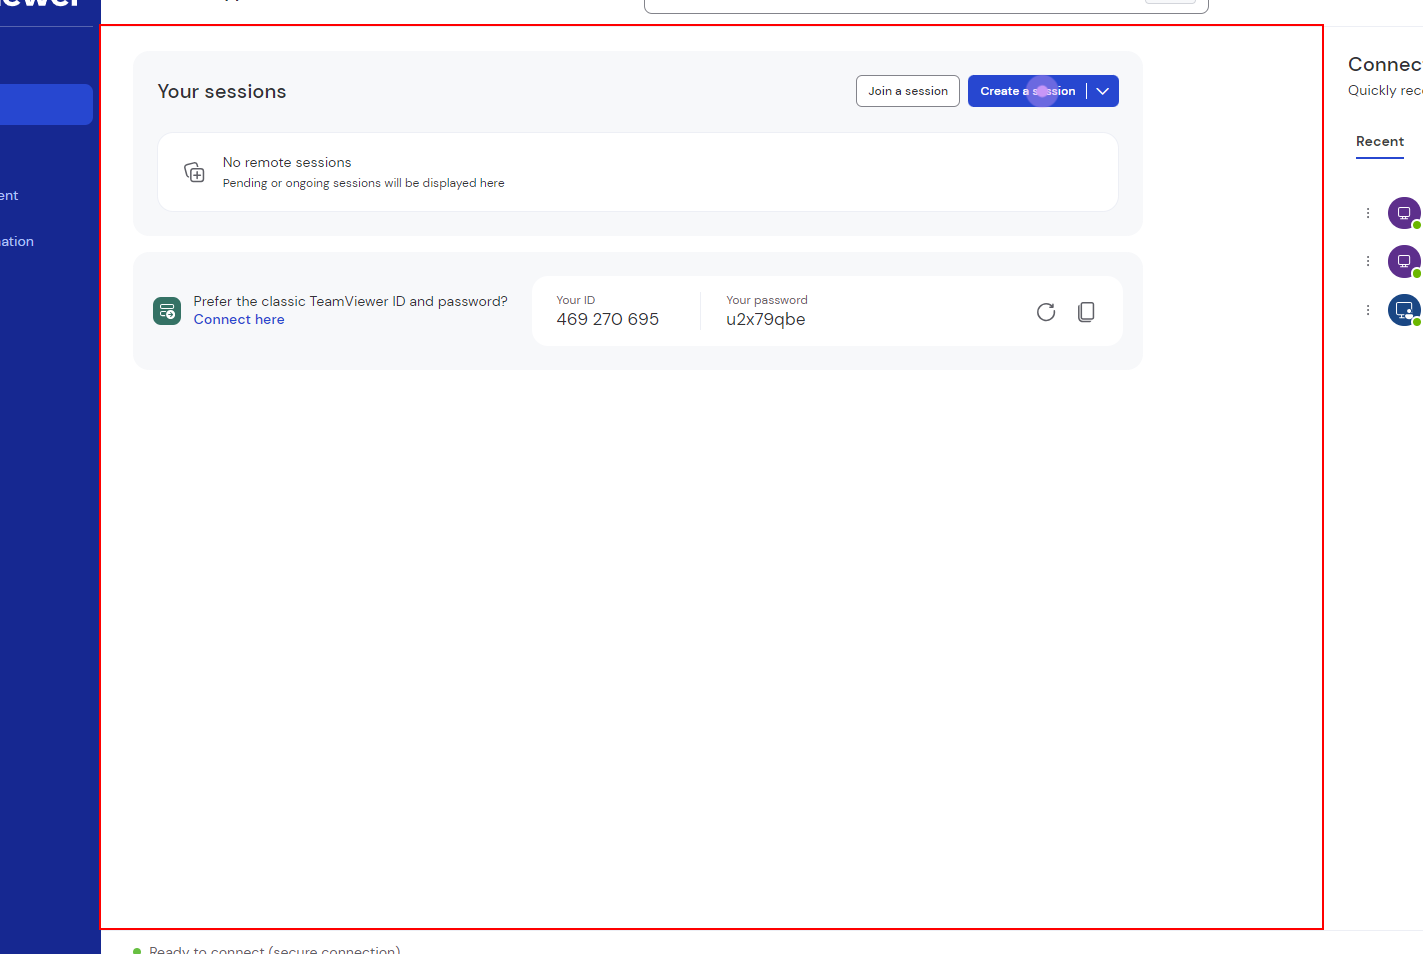
Workflow: Main

Step 1: screenshot-of of the grouping in window 'TeamViewer' (teamviewer.exe)
